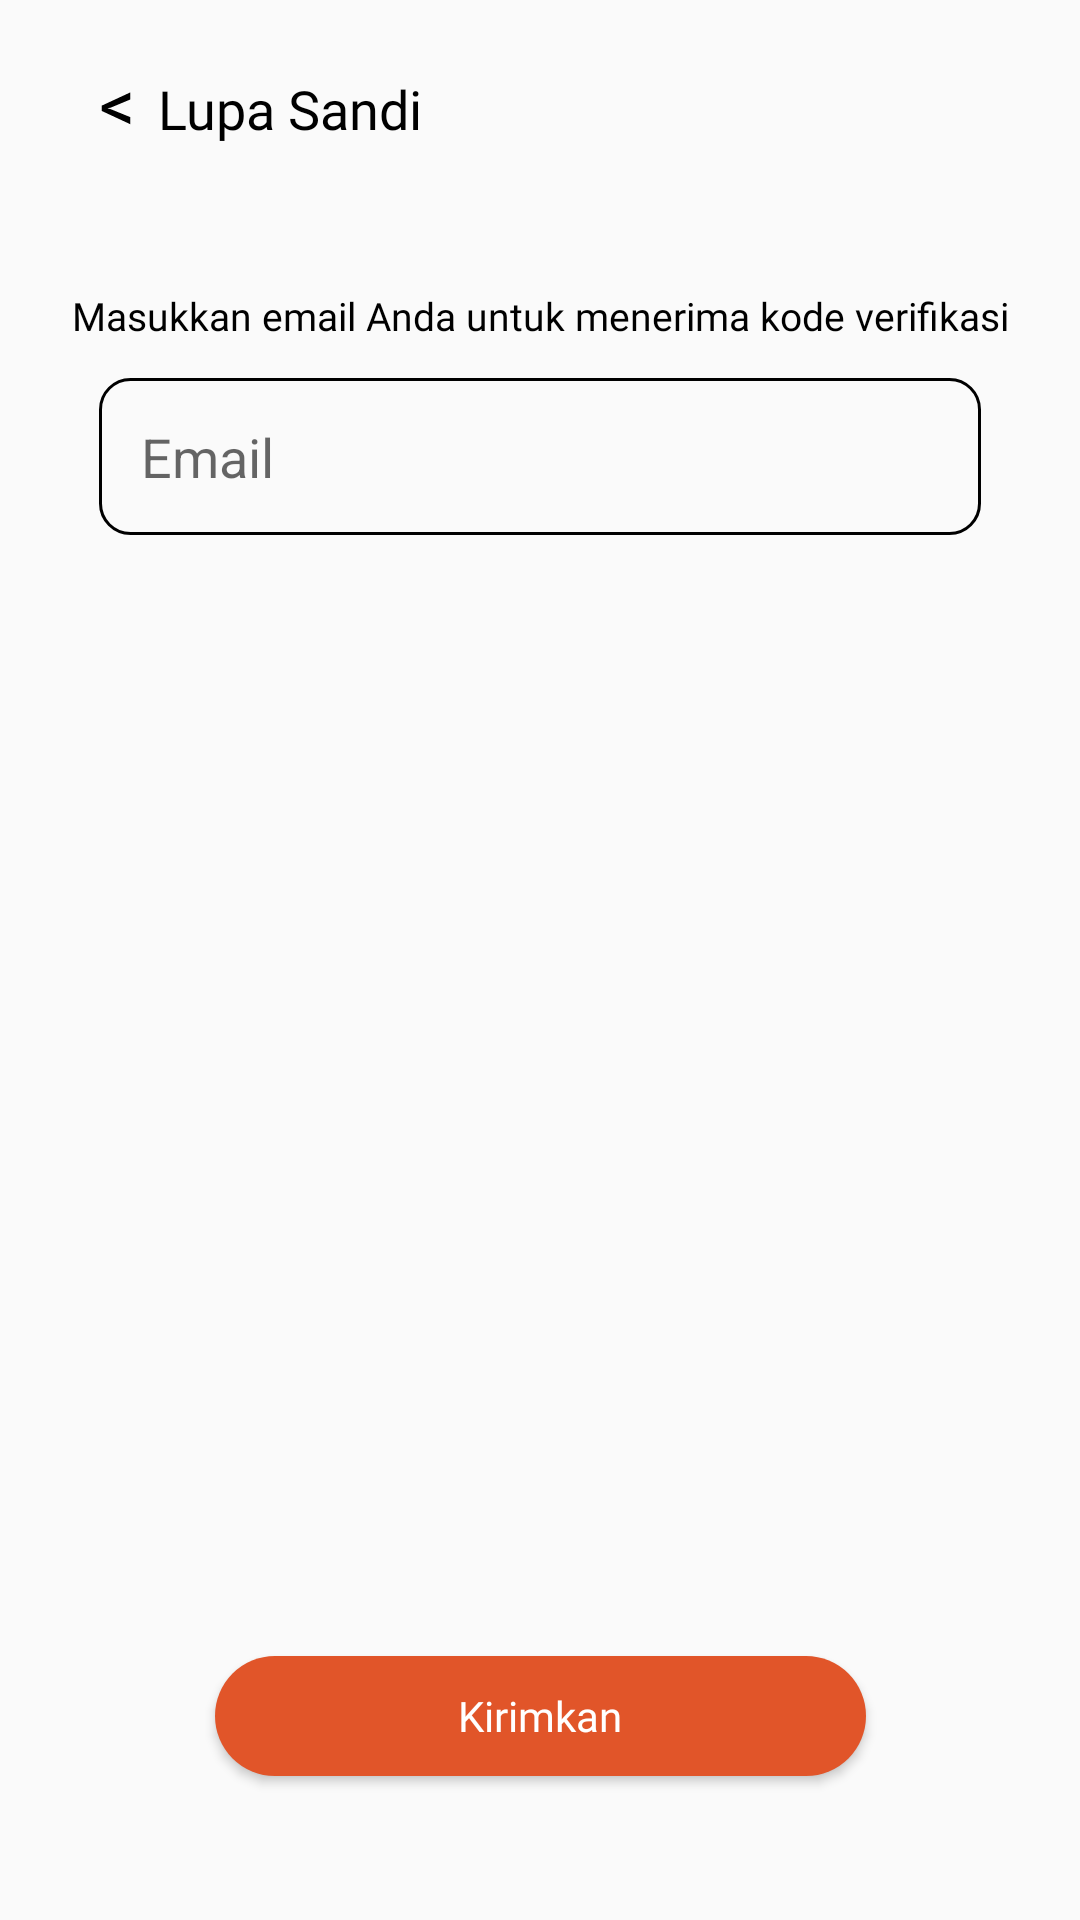

Reconstruct the res/layout file that produces this screen, plus the resources it refers to.
<!-- AndroidManifest.xml: activity theme AppTheme.NoActionBar -->
<!-- res/layout/activity_forgot_password.xml -->
<?xml version="1.0" encoding="utf-8"?>
<androidx.constraintlayout.widget.ConstraintLayout xmlns:android="http://schemas.android.com/apk/res/android"
    xmlns:app="http://schemas.android.com/apk/res-auto"
    xmlns:tools="http://schemas.android.com/tools"
    android:layout_width="match_parent"
    android:layout_height="match_parent"
    tools:context=".user.activity.ForgotPasswordActivity">

    <TextView
        android:id="@+id/back_lupasandi"
        android:layout_width="wrap_content"
        android:layout_height="wrap_content"
        android:drawableLeft="@drawable/ic_back"
        android:fontFamily="@font/robotoslab_bold"
        android:text="@string/lupasandi"
        android:textSize="18dp"
        android:textColor="@color/black"
        app:layout_constraintStart_toStartOf="@+id/guideline_left"
        app:layout_constraintTop_toTopOf="@+id/guideline_top" />

    <TextView
        android:id="@+id/tvEmail"
        android:layout_width="wrap_content"
        android:layout_height="wrap_content"
        android:layout_marginTop="48dp"
        android:fontFamily="@font/robotoslab_reg"
        android:text="@string/tv_lupasandi"
        android:textColor="@color/black"
        android:textSize="13dp"
        app:layout_constraintEnd_toStartOf="@+id/guideline_right"
        app:layout_constraintStart_toStartOf="@id/guideline_left"
        app:layout_constraintTop_toBottomOf="@+id/back_lupasandi" />

    <EditText
        android:id="@+id/etEmail"
        android:layout_width="0dp"
        android:layout_height="wrap_content"
        android:layout_marginTop="12dp"
        android:inputType="textEmailAddress"
        android:background="@drawable/et_bg"
        app:layout_constraintEnd_toEndOf="@id/guideline_right"
        android:hint="@string/email"
        android:padding="14dp"
        app:layout_constraintStart_toStartOf="@id/guideline_left"
        app:layout_constraintTop_toBottomOf="@+id/tvEmail" />

    <Button
        android:id="@+id/btnSend"
        android:layout_width="217dp"
        android:layout_height="40dp"
        android:layout_marginBottom="48dp"
        android:background="@drawable/bg_button"
        android:fontFamily="@font/robotoslab_bold"
        android:text="Kirimkan"
        android:textAllCaps="false"
        android:textColor="@color/white"
        android:textSize="14sp"
        app:layout_constraintBottom_toBottomOf="parent"
        app:layout_constraintEnd_toStartOf="@+id/guideline_right"
        app:layout_constraintStart_toStartOf="@+id/guideline_left" />

    <androidx.constraintlayout.widget.Guideline
        android:id="@+id/guideline_left"
        android:layout_width="wrap_content"
        android:layout_height="wrap_content"
        android:orientation="vertical"
        app:layout_constraintGuide_begin="33dp" />

    <androidx.constraintlayout.widget.Guideline
        android:id="@+id/guideline_right"
        android:layout_width="wrap_content"
        android:layout_height="wrap_content"
        android:orientation="vertical"
        app:layout_constraintGuide_end="33dp" />

    <androidx.constraintlayout.widget.Guideline
        android:id="@+id/guideline_top"
        android:layout_width="wrap_content"
        android:layout_height="wrap_content"
        android:orientation="horizontal"
        app:layout_constraintGuide_begin="24dp" />

























</androidx.constraintlayout.widget.ConstraintLayout>
<!-- resources referenced by this layout -->
<resources>
  <color name="black">#FF000000</color>
  <color name="white">#FFFFFFFF</color>
  <!-- drawable bg_button (drawable) -->
  <?xml version="1.0" encoding="utf-8"?>
  <selector xmlns:android="http://schemas.android.com/apk/res/android" >
      <item android:state_pressed="true" >
          <shape android:shape="rectangle"  >
              <corners android:radius="30dp" />
              <solid android:color="@color/colorPrimary"/>
          </shape>
      </item>
      <item android:state_focused="true">
          <shape android:shape="rectangle"  >
              <corners android:radius="30dp"/>
              <solid android:color="@color/white"/>
          </shape>
      </item>
      <item >
          <shape android:shape="rectangle"  >
              <corners android:radius="30dp" />
              <solid android:color="@color/colorPrimary"/>
          </shape>
      </item>
  </selector>
  <!-- drawable et_bg (drawable) -->
  <?xml version="1.0" encoding="utf-8"?>
  <shape xmlns:android="http://schemas.android.com/apk/res/android">
  
      <stroke android:color="@color/black" android:width="1dp"/>
      <corners android:radius="10dp"/>
  </shape>
  <!-- drawable ic_back (drawable) -->
  <vector xmlns:android="http://schemas.android.com/apk/res/android"
      android:width="11dp"
      android:height="11dp"
      android:viewportWidth="11"
      android:viewportHeight="11">
    <path
        android:pathData="M10.4531,10.7461L0.8906,6.3047V4.5586L10.4531,0.1289V2.4844L3.9023,5.2148L2.9063,5.4258V5.4961L3.9023,5.7188L10.4531,8.3906V10.7461Z"
        android:fillColor="#000000"/>
  </vector>
  <string name="email">Email</string>
  <string name="login">Log In</string>
  <string name="lupasandi">\u0020\u0020Lupa Sandi</string>
  <string name="tv_lupasandi">Masukkan email Anda untuk menerima kode verifikasi</string>
  <style name="AppTheme.NoActionBar">
          <item name="colorPrimary">@color/colorPrimary</item>
          <item name="colorPrimaryDark">@color/colorPrimaryDark</item>
          <item name="colorAccent">@color/colorAccent</item>
          <item name="windowActionBar">false</item>
          <item name="windowNoTitle">true</item>
      </style>
  <color name="colorPrimary">#E15529</color>
  <color name="colorPrimaryDark">#222934</color>
  <color name="colorAccent">#E15529</color>
</resources>
